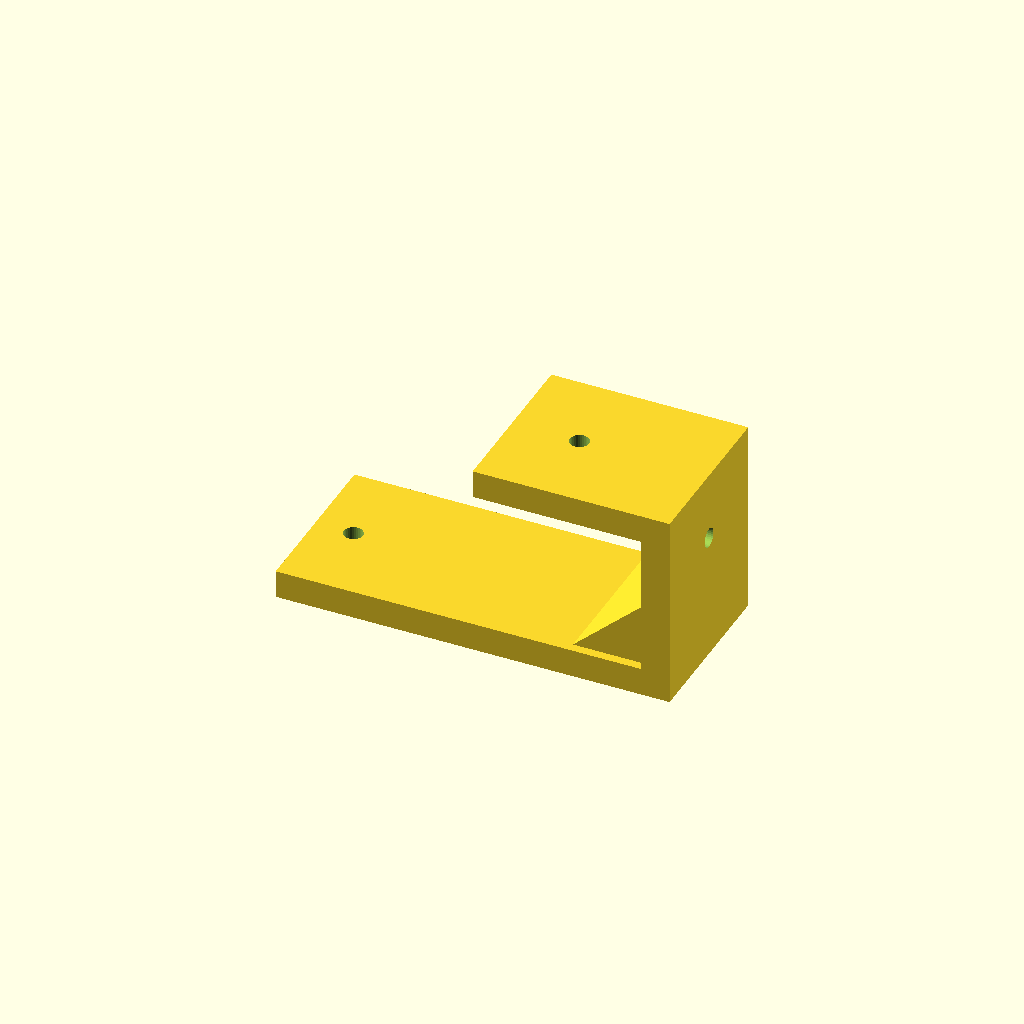
Cell 1 — every parameter at its default value.
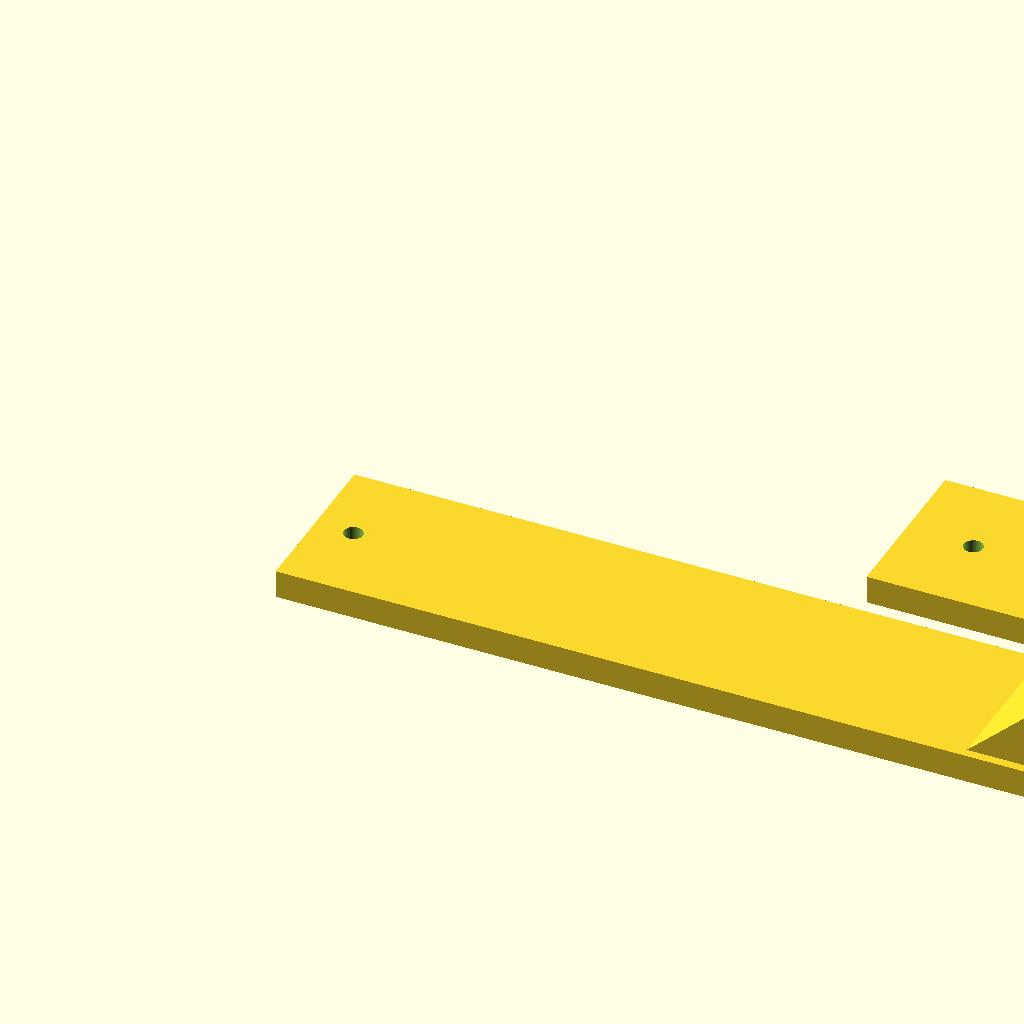
Cell 2 — bottom_run set to 140, the other parameters unchanged.
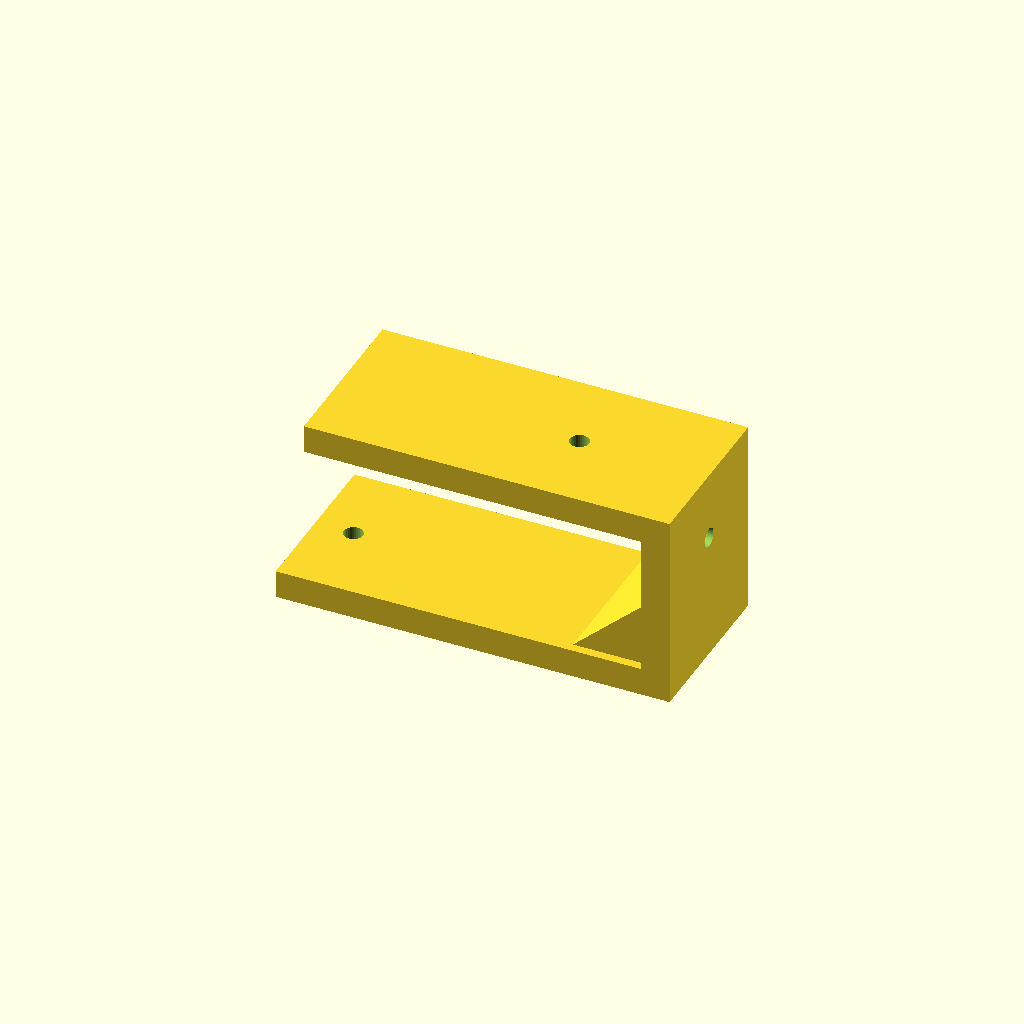
Cell 3 — top_run set to 60, the other parameters unchanged.
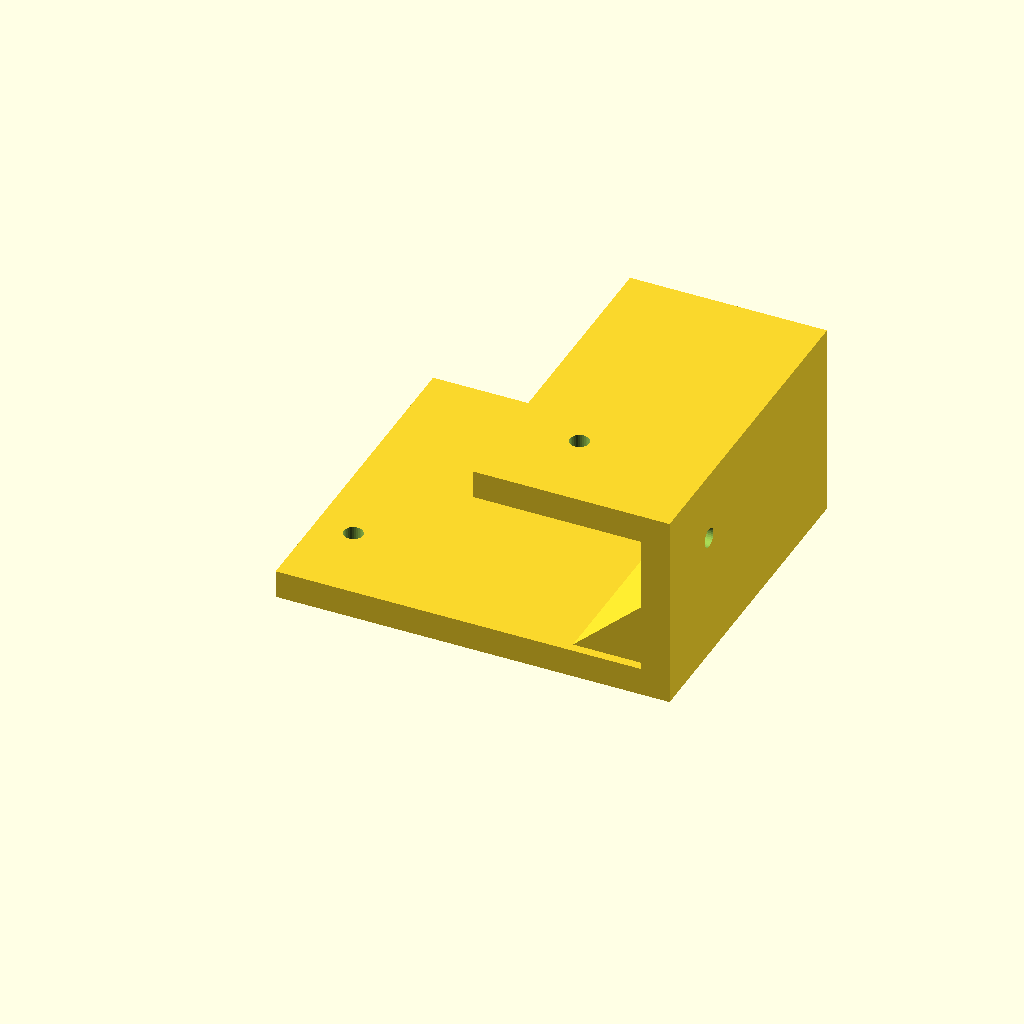
Cell 4 — profile_w set to 60, the other parameters unchanged.
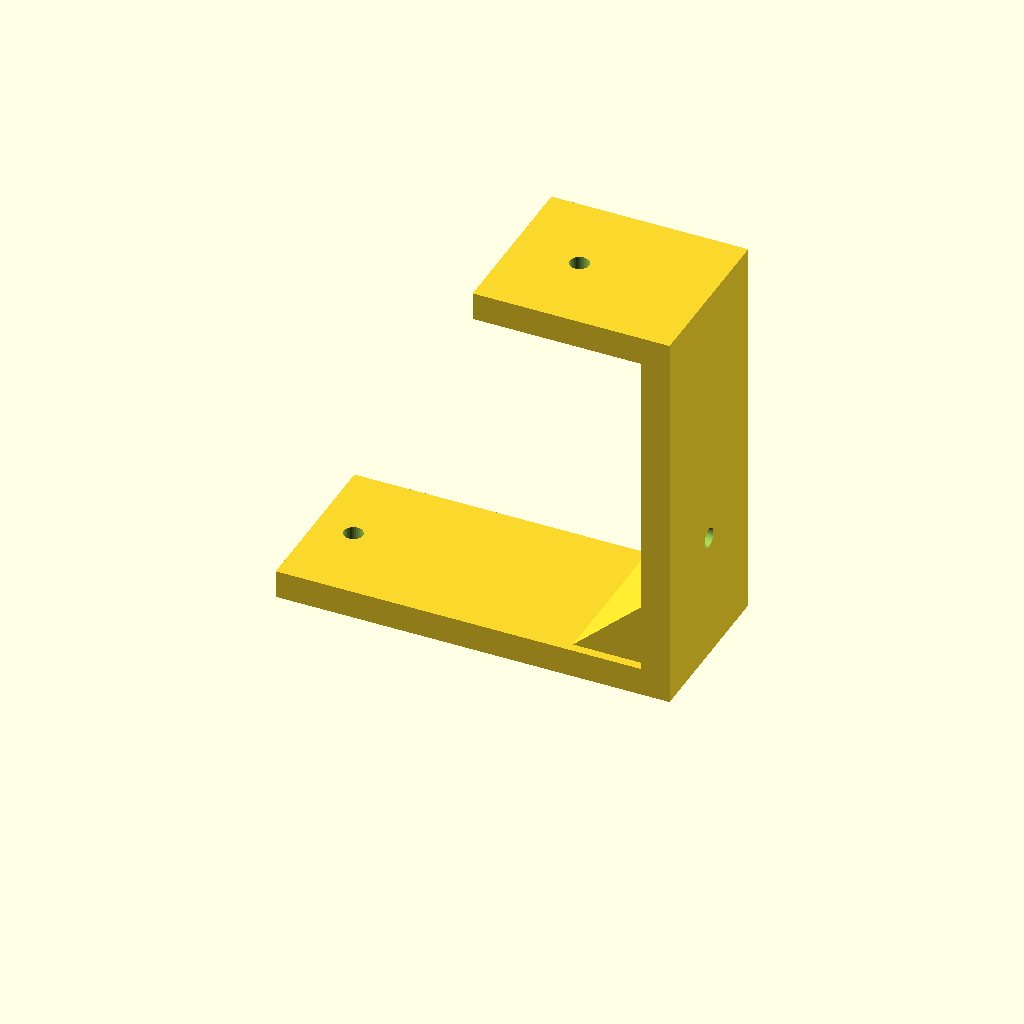
Cell 5: the same model with height = 70.
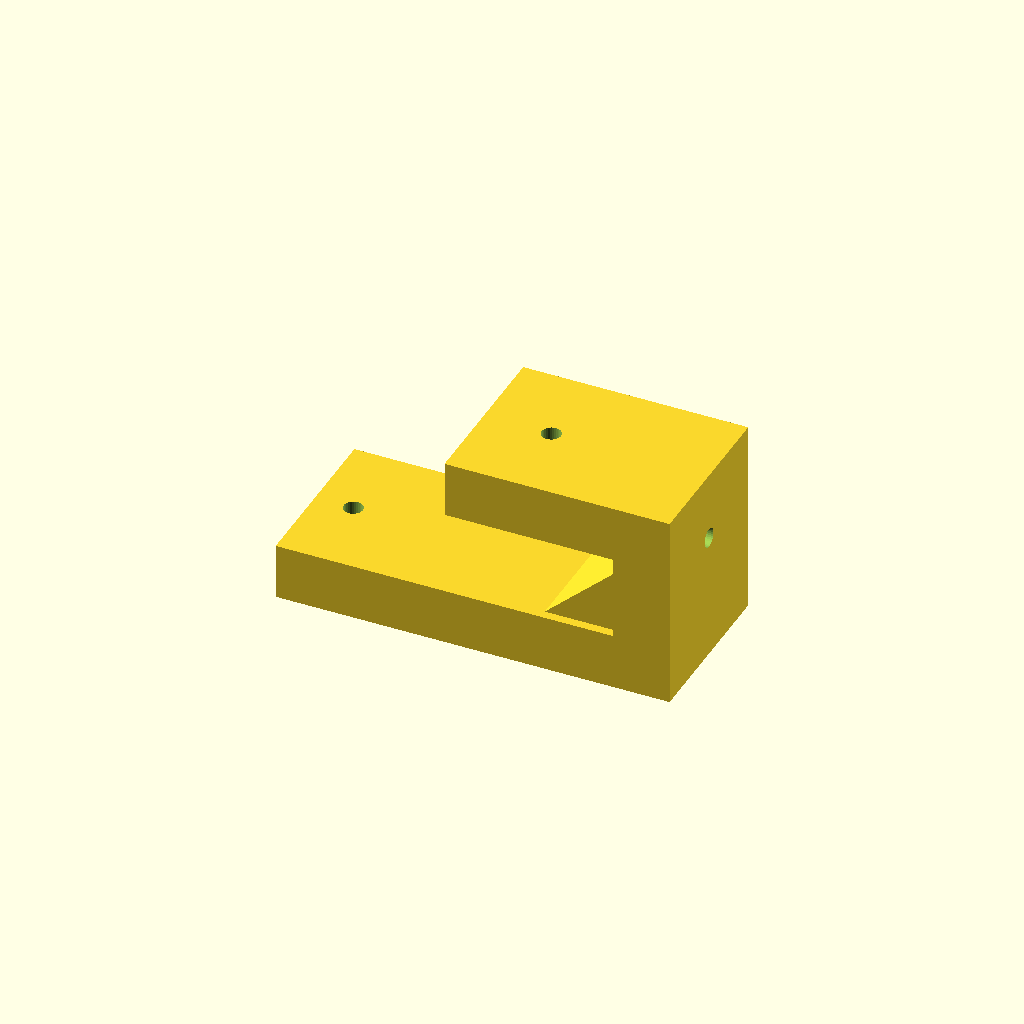
Cell 6: mat_t = 10 (everything else at default).
One fixed orthographic camera (rotation 55°, 0°, 25°; colour scheme Cornfield) for every cell.
Source of the model, optional_data/data/gen2/zbrackets/part_0079.scad:
$fn = 32;

// ----------------------------------------------------------------------
// Z-bracket: 70 x 30 x 35 mm
// ----------------------------------------------------------------------

// --- parameters (mm) ---
bottom_run = 70;          // lower foot length, X
top_run = 30;             // upper foot length, X
profile_w = 30;           // bracket width, Y
height = 35;              // overall rise, Z
mat_t = 5;                // plate thickness
hole_d = 3.4;             // clearance for M3
rib_len = 14.7;           // gusset leg
rib_sink = 1.6;           // gusset overlap into the plates

module hole_z(px, py, z0) {
  translate([px, py, z0 - 2.5]) cylinder(h = mat_t + 5, d = hole_d);
}
module hole_x(py, pz) {
  translate([-2.5, py, pz]) rotate([0, 90, 0]) cylinder(h = mat_t + 5, d = hole_d);
}
module gusset(x0) {
  translate([x0, profile_w - rib_sink, 0])
    rotate([90, 0, 0])
      linear_extrude(height = profile_w - 2 * rib_sink)
        polygon(points = [[rib_sink, mat_t - rib_sink],
                          [rib_sink, mat_t - rib_sink + rib_len],
                          [-rib_len, mat_t - rib_sink]]);
}

difference() {
  union() {
    cube([bottom_run, profile_w, mat_t]);
    /* web, overlapping the lower foot */
    translate([bottom_run - mat_t, 0, 0]) cube([mat_t, profile_w, height]);
    /* upper foot, sunk into the web */
    translate([bottom_run - mat_t - top_run, 0, height - mat_t]) cube([top_run + mat_t, profile_w, mat_t]);
    gusset(bottom_run - mat_t);
  }
  hole_z(6.8, 15, 0);
  translate([bottom_run - mat_t - 18, 0, 0]) hole_z(0, 15, height - mat_t);
  translate([bottom_run - mat_t, 0, 0]) hole_x(15, 22.8);
}
Parameter table extracted from the source (name, type, default, range or options):
bottom_run: number, default 70
top_run: number, default 30
profile_w: number, default 30
height: number, default 35
mat_t: number, default 5
hole_d: number, default 3.4
rib_len: number, default 14.7
rib_sink: number, default 1.6
